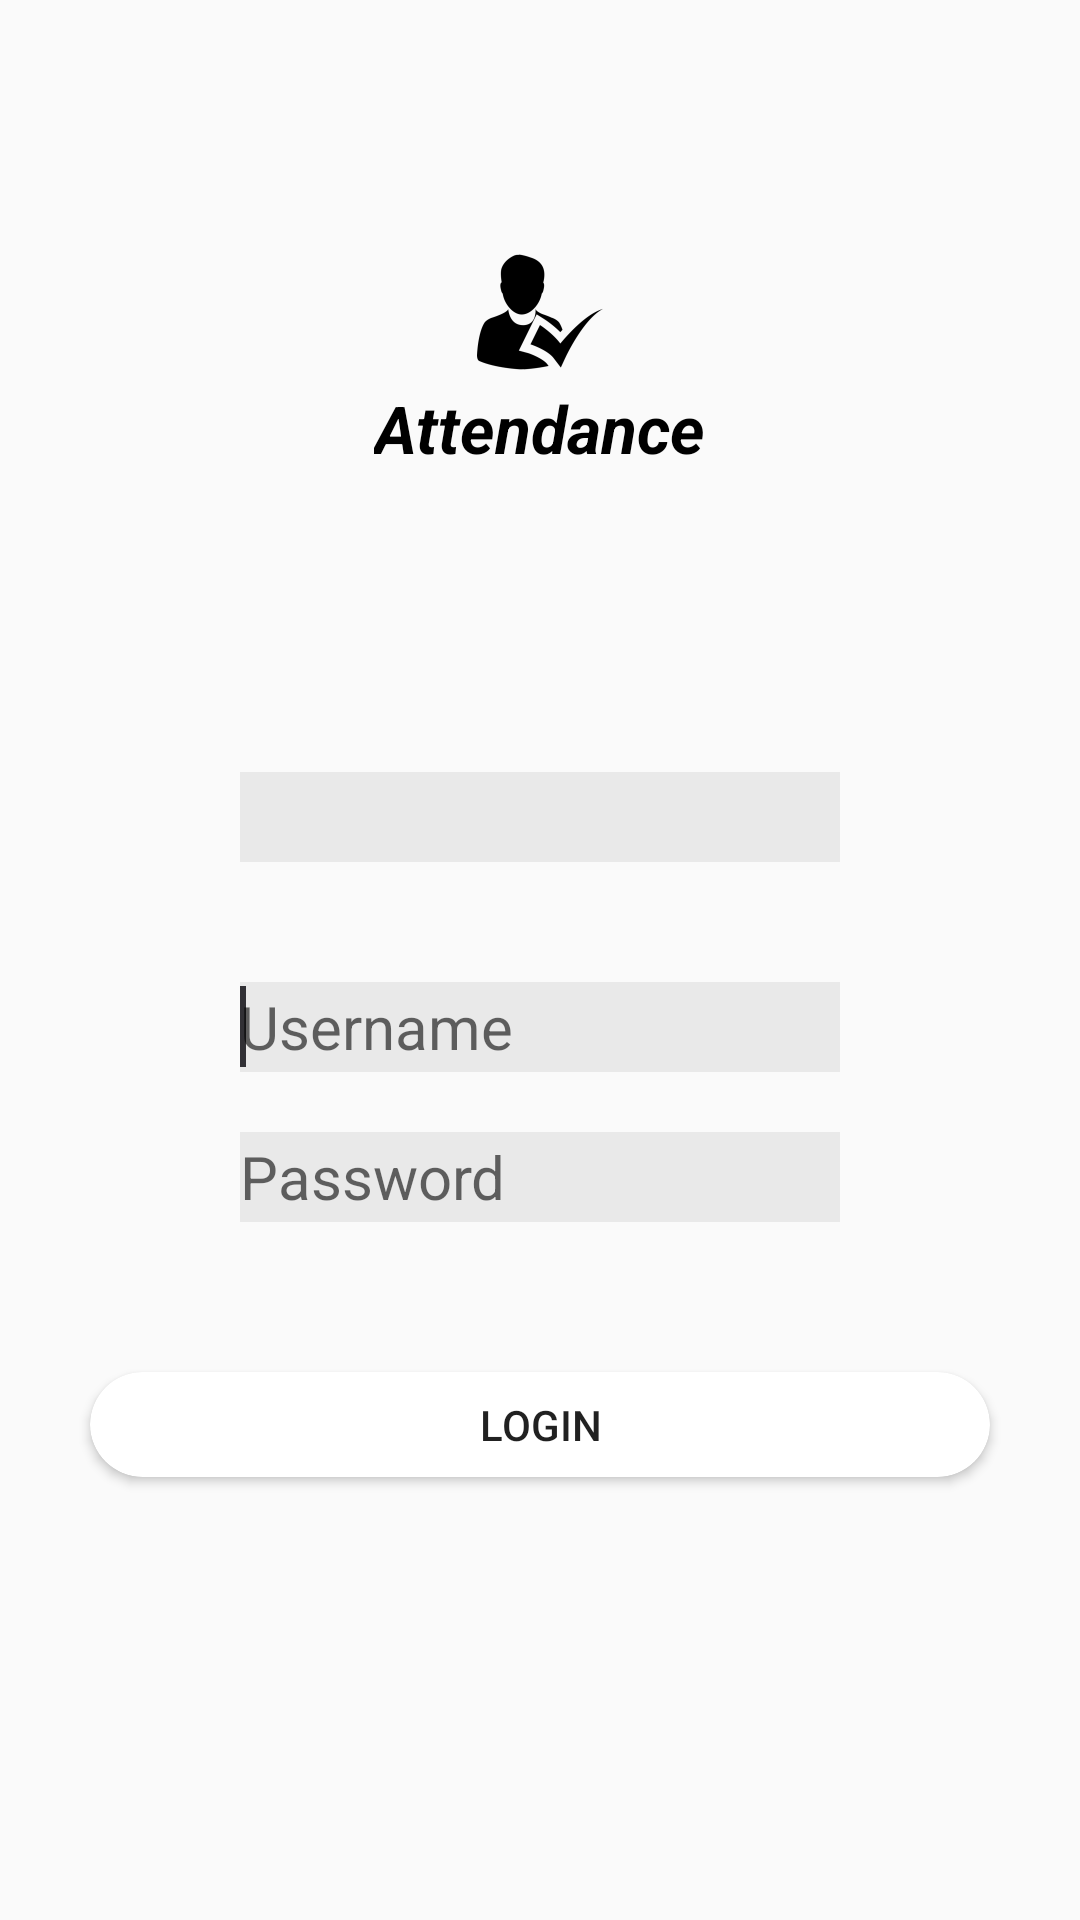

Android layout source for this screen:
<!-- AndroidManifest.xml: application theme AppTheme -->
<!-- res/layout/activity_login.xml -->
<LinearLayout xmlns:android="http://schemas.android.com/apk/res/android"
    xmlns:tools="http://schemas.android.com/tools"
    android:layout_width="match_parent"
    android:layout_height="match_parent"
    xmlns:app="http://schemas.android.com/apk/res-auto"
    android:orientation="vertical"
    tools:context=".LoginActivity">

    <TextView
        android:drawableTop="@mipmap/attendance_app"
        android:layout_height="wrap_content"
        android:layout_width="wrap_content"
        android:textAppearance="?android:attr/textAppearanceLarge"
        android:textStyle="bold|italic"
        android:textColor="#000"
        android:text="@string/app_name"
        android:layout_marginTop="80dp"
        android:layout_gravity="center"/>

    <LinearLayout
        android:layout_width="match_parent"
        android:layout_height="match_parent"
        android:orientation="vertical"
        android:layout_marginTop="50sp">

        <Spinner
            android:id="@+id/login_as"
            android:layout_width="200sp"
            android:layout_height="30sp"
            android:background="#11000000"
            android:layout_gravity="center"
            android:layout_marginBottom="40sp"
            android:layout_marginTop="50sp" />


        <EditText
            android:id="@+id/username"
            android:layout_width="200sp"
            android:layout_height="30sp"
            android:background="#11000000"
            android:layout_gravity="center"
            android:textSize="20sp"
            android:ems="10"
            android:hint="@string/username"
            android:layout_marginBottom="10sp"
            android:drawableStart="@drawable/user_name"
            android:maxLines="1">

            <requestFocus />

        </EditText>

        <EditText
            android:id="@+id/password"
            android:layout_marginTop="10sp"
            android:layout_width="200sp"
            android:layout_height="30sp"
            android:background="#11000000"
            android:layout_gravity="center"
            android:textSize="20sp"
            android:ems="10"
            android:hint="@string/password"
            android:inputType="textPassword"
            android:drawableStart="@drawable/password" />

        <android.support.v7.widget.CardView
            android:layout_width="300sp"
            android:layout_height="35sp"
            android:layout_gravity="center"
            app:cardCornerRadius="25sp"
            android:layout_marginTop="50sp"
            android:elevation="10sp">

            <Button
                android:id="@+id/login"
                android:layout_width="match_parent"
                android:layout_height="match_parent"
                android:text="@string/login"
                android:background="@android:color/transparent"/>

        </android.support.v7.widget.CardView>

    </LinearLayout>

</LinearLayout>
<!-- resources referenced by this layout -->
<resources>
  <!-- mipmap attendance_app: png bitmap (mipmap-hdpi, 1516 bytes) -->
  <string name="app_name">Attendance</string>
  <string name="login">Login</string>
  <string name="password">Password</string>
  <string name="username">Username</string>
  <style name="AppTheme" parent="Theme.AppCompat.Light.DarkActionBar">
          
          <item name="colorPrimary">#252427</item>
          <item name="colorPrimaryDark">#000000</item>
          <item name="colorAccent">#313035</item>
  
      </style>
</resources>
